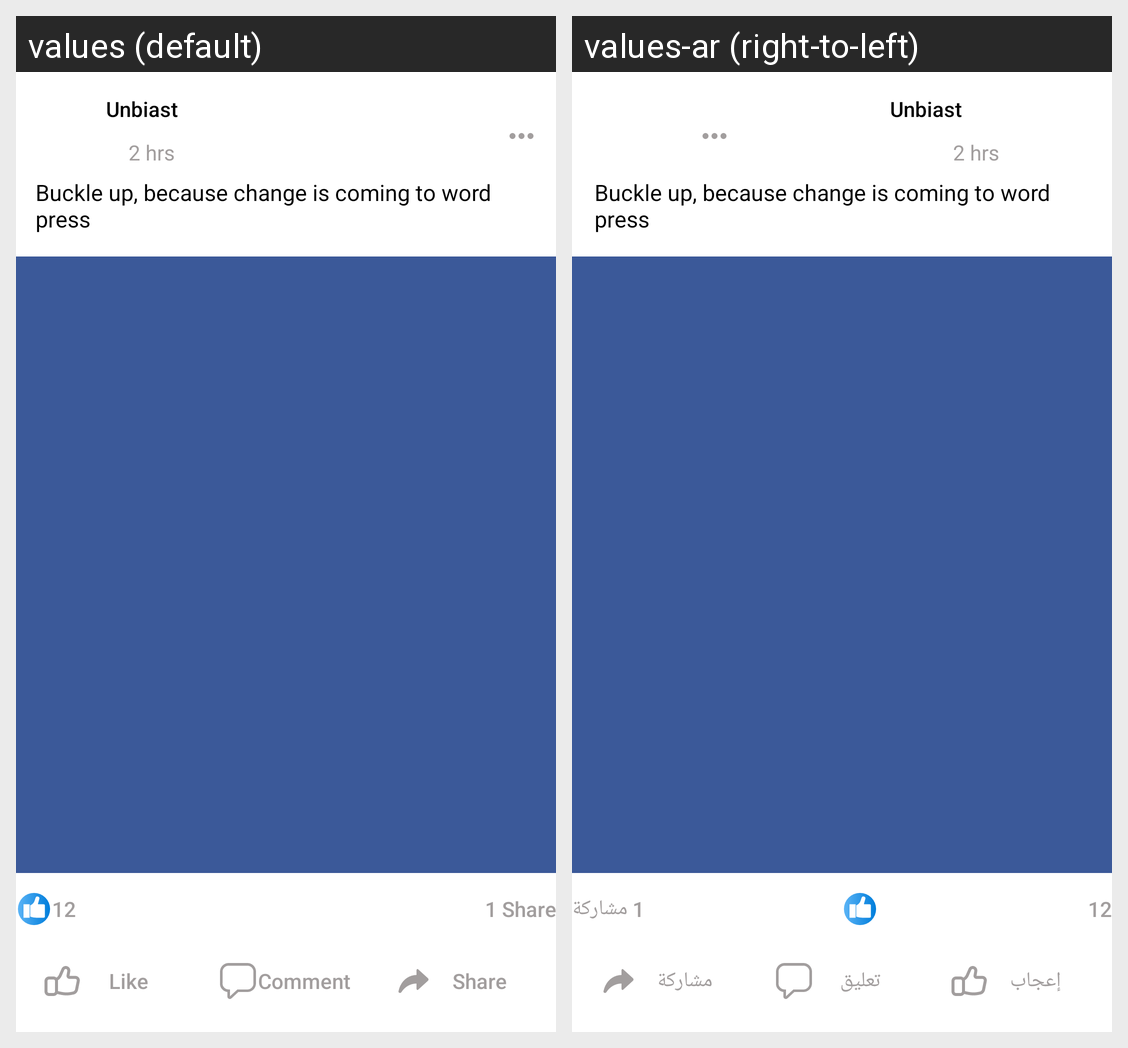

Locale-by-locale string values for the Android screen shown in this grid:
Android screen res/layout/activity_post.xml rendered under 2 locales, left to right: values (default), values-ar (right-to-left). Device: Nexus 5 (rendered at 1080×1920; each locale shown at half size, 540×960, under a caption strip naming it); theme Theme.Facbook.
Strings drawn on this screen, with the default value and each locale's value (text and hints the layout hard-codes, and strings that could not be matched under every locale, appear in the picture but are not listed):

profile_name
  values: Unbiast
  values-ar: Unbiast

post_time
  values: 2 hrs
  values-ar: 2 hrs

post_content
  values: Buckle up, because change is coming to word press
  values-ar: Buckle up, because change is coming to word press

likes_number
  values: 12
  values-ar: 12

share_numbers
  values: 1 Share
  values-ar: 1 مشاركة

like
  values: Like
  values-ar: إعجاب

comment
  values: Comment
  values-ar: تعليق

share
  values: Share
  values-ar: مشاركة
